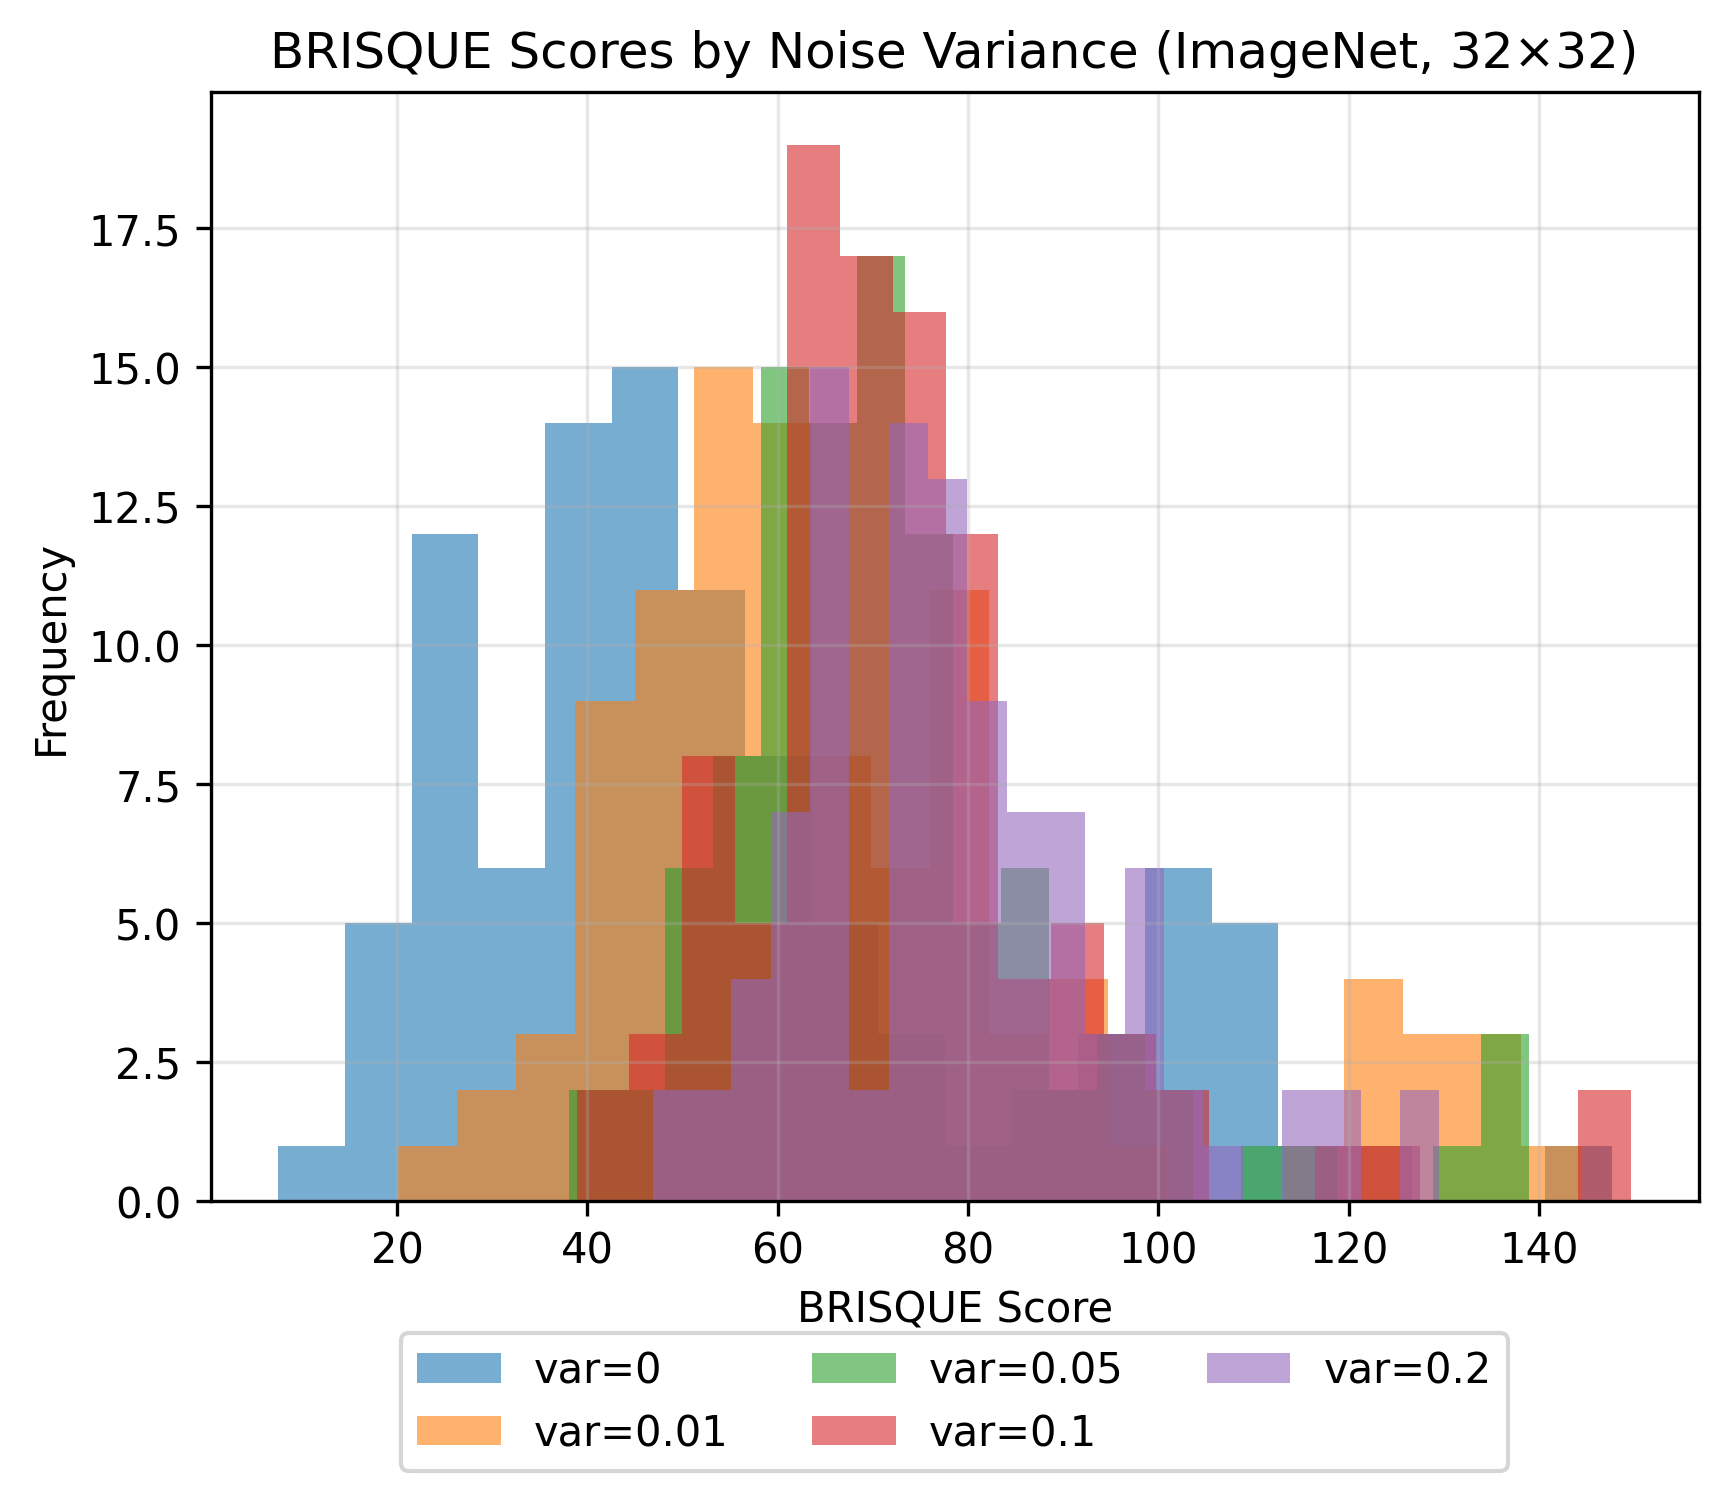

The file beside this chart, header and first rows:
image_idx, variance, brisque_score
0, 0.0, 77.14
0, 0.01, 78.78
0, 0.05, 47.44
0, 0.1, 92.59
0, 0.2, 79.1
1, 0.0, 100.7
1, 0.01, 95.56
1, 0.05, 98.17
1, 0.1, 69.92
1, 0.2, 82.07
2, 0.0, 66.13
2, 0.01, 59.84
2, 0.05, 71.39
2, 0.1, 91.2
2, 0.2, 73.88
3, 0.0, 39.17
3, 0.01, 40.81
3, 0.05, 59.55
3, 0.1, 60.36
3, 0.2, 65.75
4, 0.0, 62.81
4, 0.01, 125.3
4, 0.05, 93.13
4, 0.1, 91.5
4, 0.2, 76.89
5, 0.0, 50.35
5, 0.01, 51.62
5, 0.05, 80.44
5, 0.1, 66.78
5, 0.2, 115.3
6, 0.0, 41.32
6, 0.01, 69.77
6, 0.05, 64.08
6, 0.1, 68.64
6, 0.2, 103.7
7, 0.0, 61.48
7, 0.01, 61.12
7, 0.05, 59.94
7, 0.1, 50.1
7, 0.2, 55.19
8, 0.0, 49.5
8, 0.01, 54.35
8, 0.05, 66.74
8, 0.1, 68.64
8, 0.2, 65.2
9, 0.0, 43.82
9, 0.01, 80.1
9, 0.05, 85.98
9, 0.1, 79.24
9, 0.2, 79.55
10, 0.0, 36.7
10, 0.01, 46.96
10, 0.05, 84.47
10, 0.1, 63.28
10, 0.2, 98.11
11, 0.0, 19.46
11, 0.01, 87.14
11, 0.05, 62.07
11, 0.1, 127
11, 0.2, 100.1
... 440 more rows
